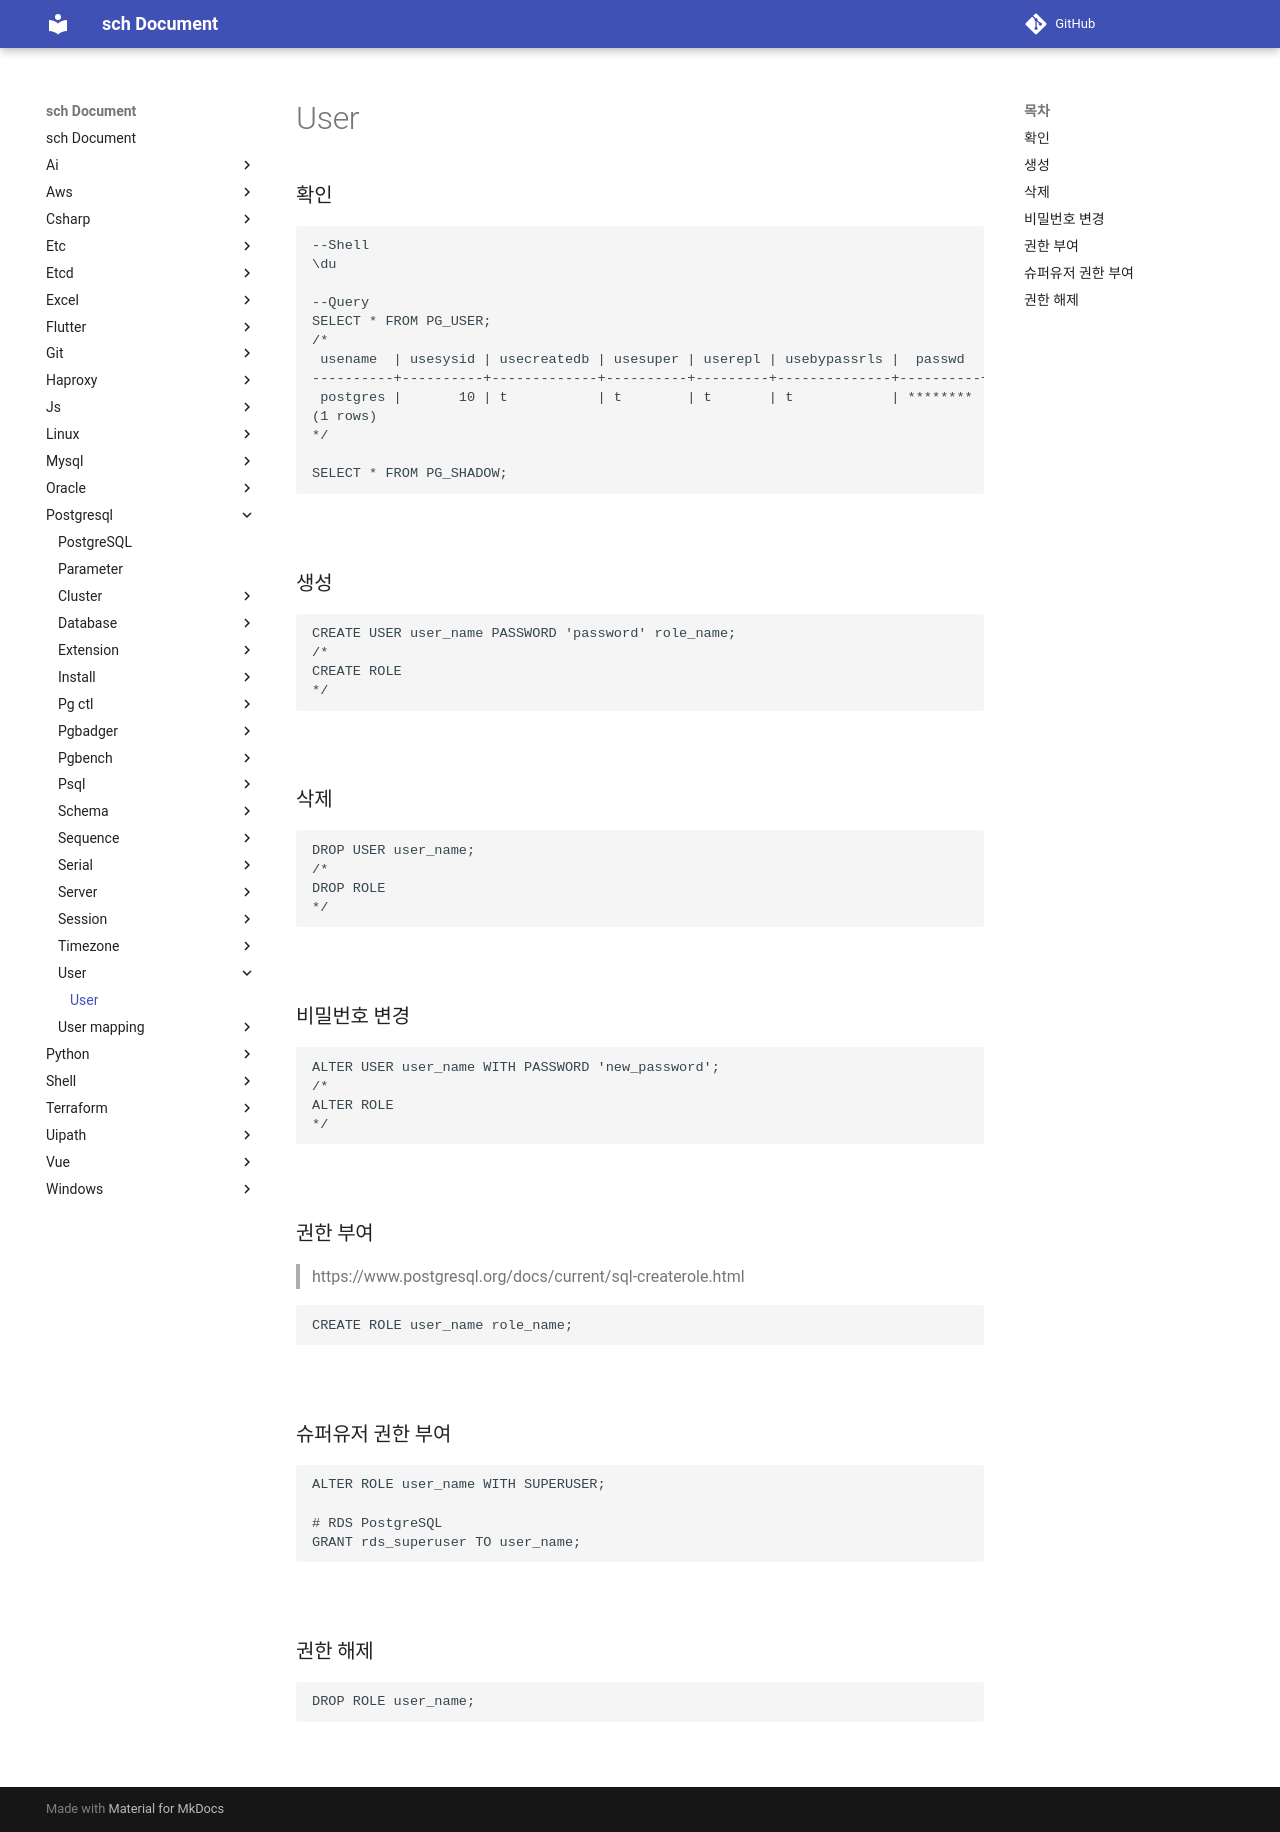

repository: sch6393/sch · page: postgresql/user/index.html · generator: mkdocs

User
===

### 확인
```sql
--Shell
\du

--Query
SELECT * FROM PG_USER;
/*
 usename  | usesysid | usecreatedb | usesuper | userepl | usebypassrls |  passwd  | valuntil | useconfig
----------+----------+-------------+----------+---------+--------------+----------+----------+-----------
 postgres |       10 | t           | t        | t       | t            | ******** |          |
(1 rows)
*/

SELECT * FROM PG_SHADOW;
```

<br>

### 생성
```sql
CREATE USER user_name PASSWORD 'password' role_name;
/*
CREATE ROLE
*/
```

<br>

### 삭제
```sql
DROP USER user_name;
/*
DROP ROLE
*/
```

<br>

### 비밀번호 변경
```sql
ALTER USER user_name WITH PASSWORD 'new_password';
/*
ALTER ROLE
*/
```

<br>

### 권한 부여
>https://www.postgresql.org/docs/current/sql-createrole.html
```sql
CREATE ROLE user_name role_name;
```

<br>

### 슈퍼유저 권한 부여
```sql
ALTER ROLE user_name WITH SUPERUSER;

# RDS PostgreSQL
GRANT rds_superuser TO user_name;
```

<br>

### 권한 해제
```sql
DROP ROLE user_name;
```

<br>
